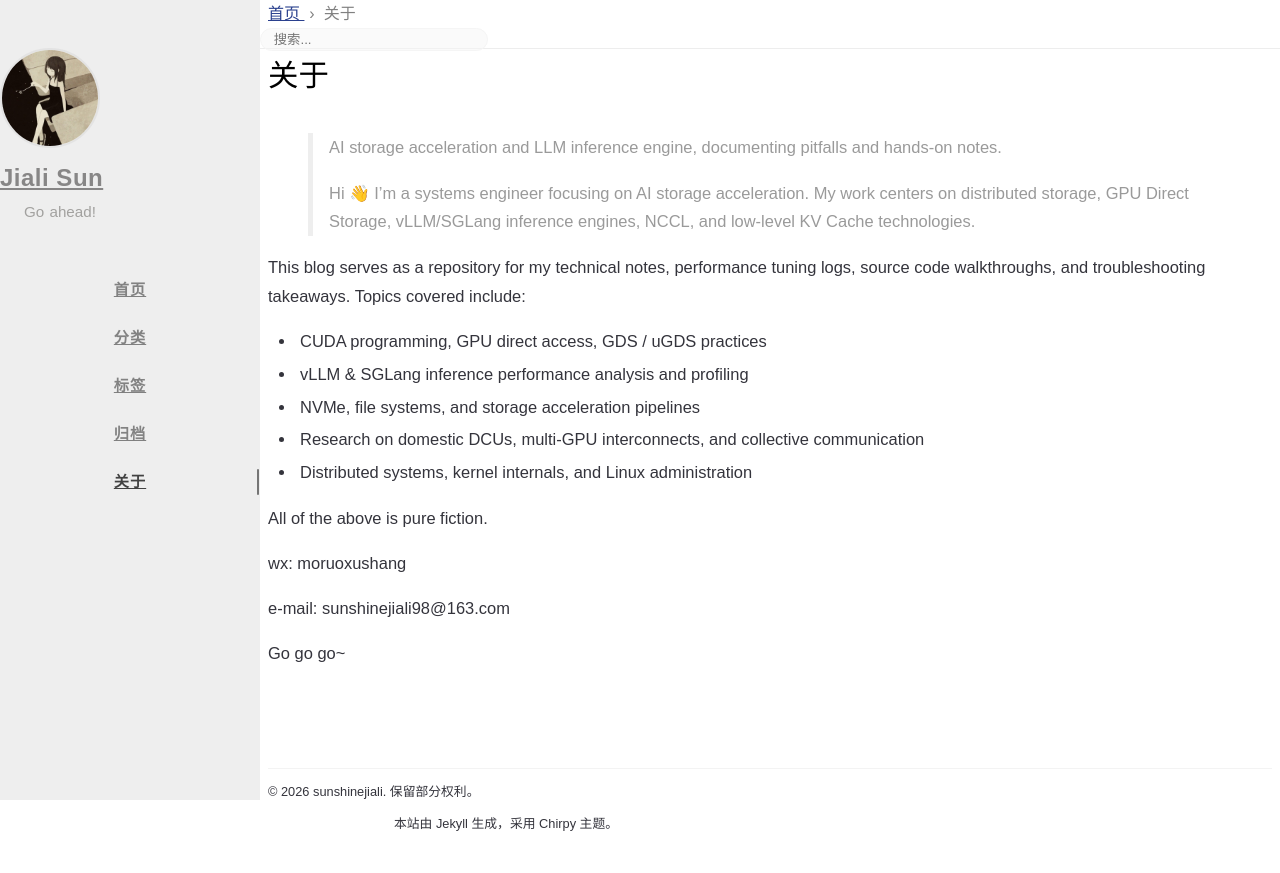

repository: sunshinejiali/sunshinejiali.github.io · page: about/index.html · generator: jekyll

---
title: About
icon: fas fa-info-circle
order: 4
---


> AI storage acceleration and LLM inference engine, documenting pitfalls and hands-on notes.
> {: .prompt-tip }
> Hi 👋
> I’m a systems engineer focusing on AI storage acceleration. My work centers on distributed storage, GPU Direct Storage, vLLM/SGLang inference engines, NCCL, and low-level KV Cache technologies.

This blog serves as a repository for my technical notes, performance tuning logs, source code walkthroughs, and troubleshooting takeaways. Topics covered include:

- CUDA programming, GPU direct access, GDS / uGDS practices
- vLLM & SGLang inference performance analysis and profiling
- NVMe, file systems, and storage acceleration pipelines
- Research on domestic DCUs, multi-GPU interconnects, and collective communication
- Distributed systems, kernel internals, and Linux administration

All of the above is pure fiction.

wx: moruoxushang

e-mail: sunshinejiali98@163.com

Go go go~
